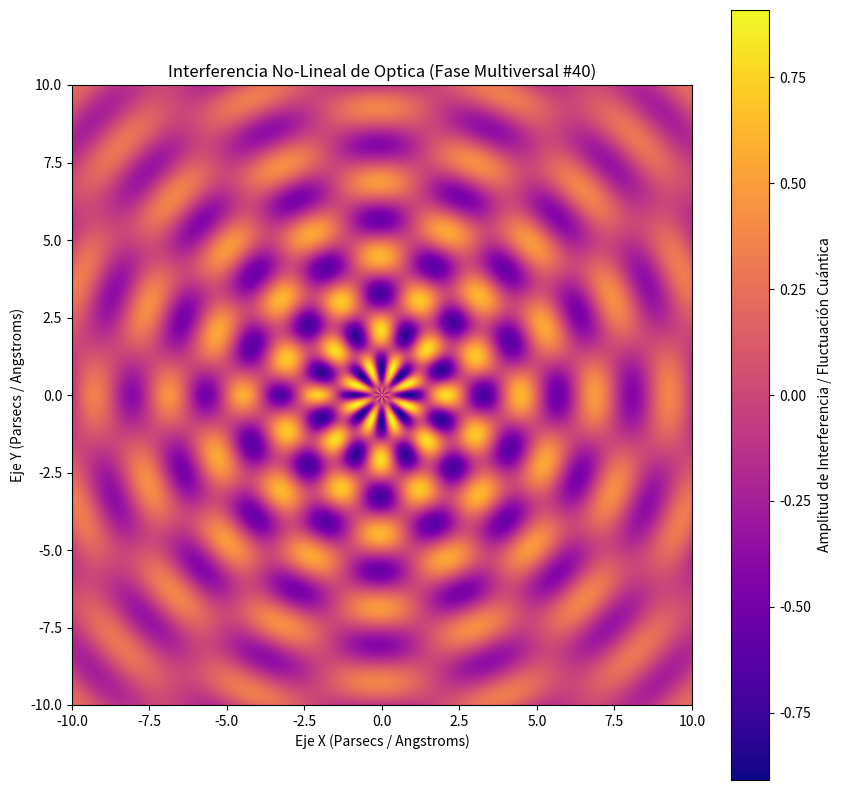

Write the Python code that produced this figure.
%matplotlib inline
# Simulación Multiversal: Optica - Variante 40
import numpy as np
import matplotlib.pyplot as plt

# Parámetros Físicos No-Lineales
omega_1 = 2.618
omega_2 = 7.914
lambda_decay = 0.107
phase_shift = 2.366

x = np.linspace(-10, 10, 800)
y = np.linspace(-10, 10, 800)
X, Y = np.meshgrid(x, y)

# Dinámica de Fluidos / Campos Tensor-Escalares (Fase Multiversal)
R = np.sqrt(X**2 + Y**2) + 1e-5
Z = (np.sin(omega_1 * R + phase_shift) * np.cos(omega_2 * np.arctan2(Y, X))) * np.exp(-lambda_decay * R)

plt.figure(figsize=(10, 10))
plt.imshow(Z, cmap='plasma', extent=[-10, 10, -10, 10], origin='lower')
plt.colorbar(label='Amplitud de Interferencia / Fluctuación Cuántica')
plt.title(r'Interferencia No-Lineal de Optica (Fase Multiversal #40)')
plt.xlabel('Eje X (Parsecs / Angstroms)')
plt.ylabel('Eje Y (Parsecs / Angstroms)')
plt.show()
